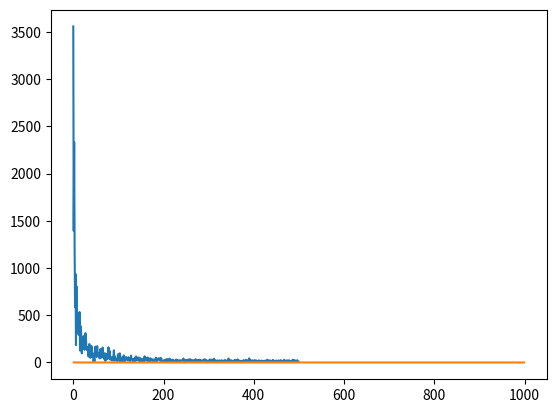

Write the Python code that produced this figure.
import numpy as np
import matplotlib.pyplot as plt

n = 1000
rw = np.cumsum(np.random.randn(n))


ft = np.fft.rfft(rw)

plt.plot(np.abs(ft[1:]))
plt.plot(np.linspace(0,1000,1000)**(-2))
plt.show()